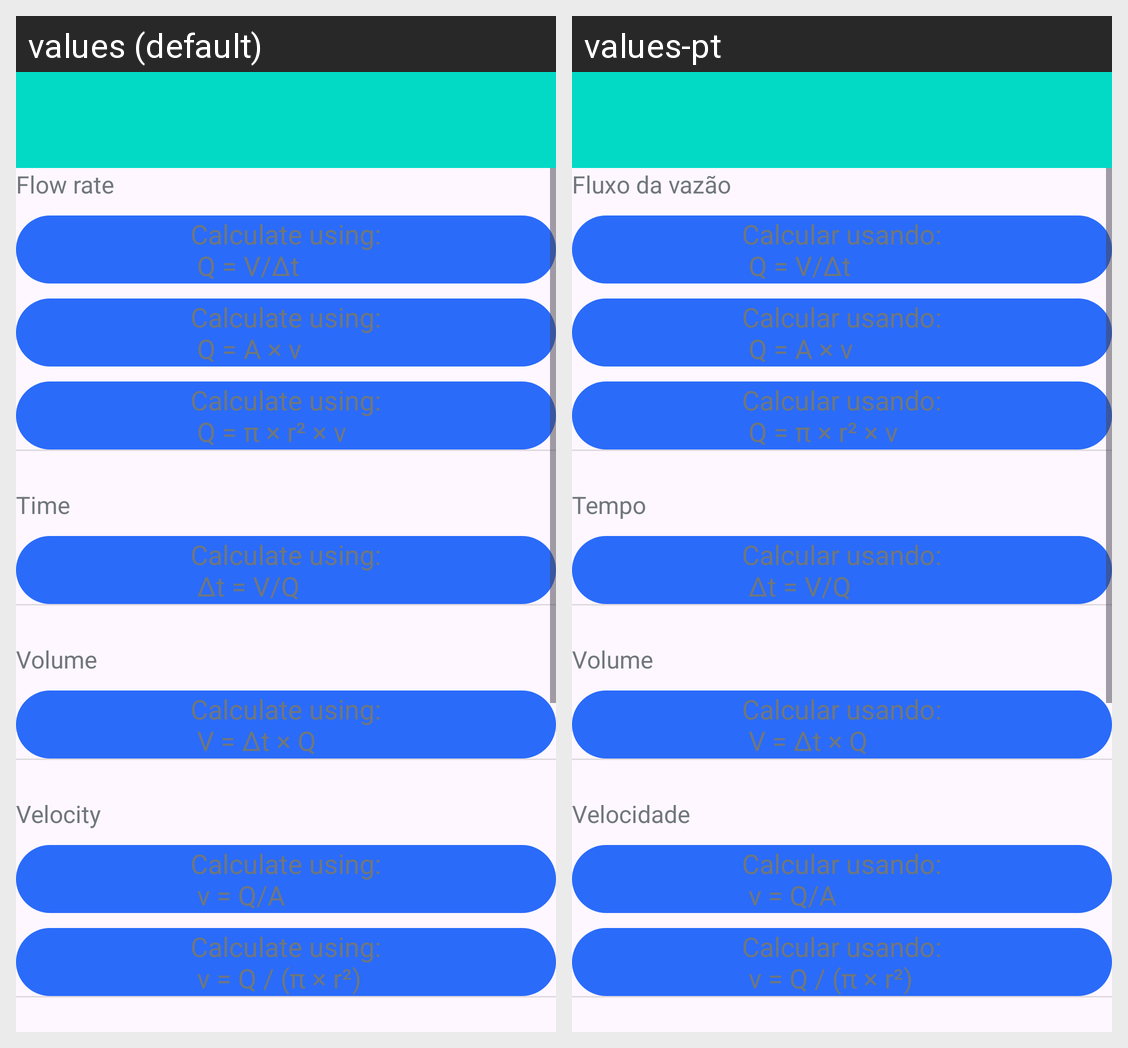

The same Android screen rendered under two of its app's locales, left to right. List the strings drawn on it with the default value and each locale's translation.
Android screen res/layout/fluid_flow_main.xml rendered under 2 locales, left to right: values (default), values-pt. Device: Nexus 5 (rendered at 1080×1920; each locale shown at half size, 540×960, under a caption strip naming it); theme Theme.Application.NoActionBar.
Strings drawn on this screen, with the default value and each locale's value (text and hints the layout hard-codes, and strings that could not be matched under every locale, appear in the picture but are not listed):

flow_rate
  values: Flow rate
  values-pt: Fluxo da vazão

fluid_flow_flow_rate1
  values: Calculate using:
       Q = V/∆t
  values-pt: Calcular usando:
       Q = V/∆t

fluid_flow_flow_rate2
  values: Calculate using:
       Q = A × v
  values-pt: Calcular usando:
       Q = A × v

fluid_flow_flow_rate3
  values: Calculate using:
       Q = π × r² × v
  values-pt: Calcular usando:
       Q = π × r² × v

time
  values: Time
  values-pt: Tempo

fluid_flow_time
  values: Calculate using:
       ∆t = V/Q
  values-pt: Calcular usando:
       ∆t = V/Q

volume
  values: Volume
  values-pt: Volume

fluid_flow_volume
  values: Calculate using:
       V = ∆t × Q
  values-pt: Calcular usando:
       V = ∆t × Q

velocity
  values: Velocity
  values-pt: Velocidade

fluid_flow_velocity1
  values: Calculate using:
       v = Q/A
  values-pt: Calcular usando:
       v = Q/A

fluid_flow_velocity2
  values: Calculate using:
       v = Q / (π × r²)
  values-pt: Calcular usando:
       v = Q / (π × r²)
